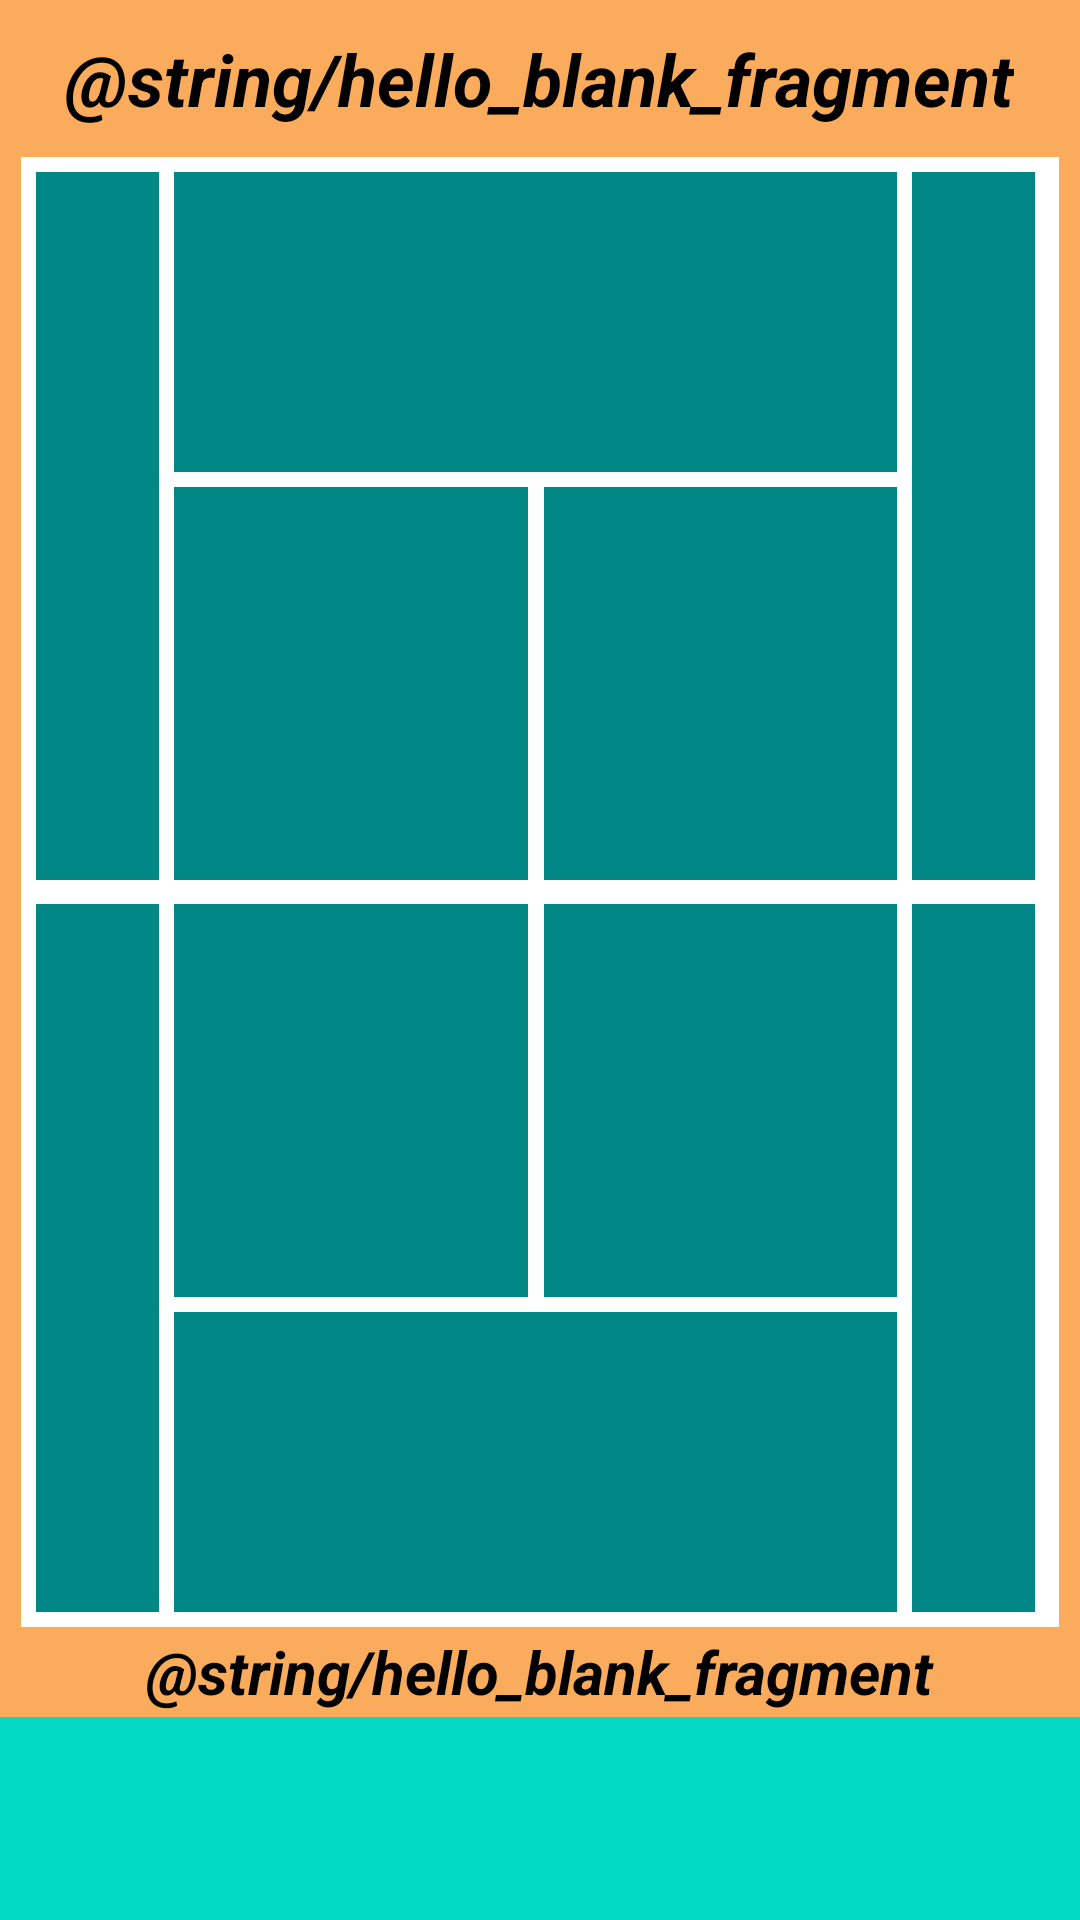

Produce the Android XML layout that renders to this screen, including the resource entries it uses.
<!-- AndroidManifest.xml: application theme Theme.TennisBoard -->
<!-- res/layout/fragment_ajuste_botones.xml -->
<?xml version="1.0" encoding="utf-8"?>
<LinearLayout xmlns:android="http://schemas.android.com/apk/res/android"
    xmlns:app="http://schemas.android.com/apk/res-auto"
    xmlns:tools="http://schemas.android.com/tools"
    android:id="@+id/lny_Principal"
    android:layout_width="match_parent"
    android:layout_height="match_parent"
    android:background="@color/fondo_splash"
    android:gravity="center_horizontal"
    android:orientation="vertical"
    tools:context=".fragmentos.AjusteBotonesFragment">

    
    <TextView
        android:id="@+id/txv_TituAjusBotones"
        android:layout_width="wrap_content"
        android:layout_height="wrap_content"
        android:layout_marginTop="10dp"
        android:text="@string/hello_blank_fragment"
        android:textColor="@color/black"
        android:textSize="24sp"
        android:textStyle="bold|italic" />

    <LinearLayout
        android:id="@+id/lny_Cancha"
        android:layout_width="346dp"
        android:layout_height="490dp"
        android:layout_marginLeft="30dp"
        android:layout_marginTop="10dp"
        android:layout_marginRight="30dp"
        android:orientation="vertical">

        <LinearLayout
            android:id="@+id/lny_CuadroArriba"
            android:layout_width="match_parent"
            android:layout_height="245dp"
            android:background="@color/white">

            <LinearLayout
                android:id="@+id/lny_LatIzqArri"
                android:layout_width="41dp"
                android:layout_height="match_parent"
                android:layout_marginLeft="5dp"
                android:layout_marginTop="5dp"
                android:layout_marginBottom="4dp"
                android:background="@color/teal_700"
                android:orientation="horizontal"></LinearLayout>


            <LinearLayout
                android:id="@+id/lny_CentroArri"
                android:layout_width="241dp"
                android:layout_height="match_parent"
                android:layout_marginLeft="5dp"
                android:layout_marginTop="5dp"
                android:layout_marginRight="5dp"
                android:layout_marginBottom="4dp"
                android:background="@color/white"
                android:orientation="vertical">

                <LinearLayout
                    android:id="@+id/lny_CentroArriArri"
                    android:layout_width="match_parent"
                    android:layout_height="100dp"
                    android:layout_marginBottom="5dp"
                    android:background="@color/teal_700"
                    android:orientation="horizontal"></LinearLayout>

                <LinearLayout
                    android:id="@+id/lny_CentroArriAba"
                    android:layout_width="match_parent"
                    android:layout_height="131dp"
                    android:background="@color/white"
                    android:orientation="horizontal">

                    <LinearLayout
                        android:id="@+id/lny_CentroArriAbaIzq"
                        android:layout_width="118dp"
                        android:layout_height="match_parent"
                        android:layout_marginRight="2.5dp"
                        android:background="@color/teal_700"
                        android:orientation="vertical"></LinearLayout>

                    <LinearLayout
                        android:id="@+id/lny_centroArriAbaDer"
                        android:layout_width="118dp"
                        android:layout_height="match_parent"
                        android:layout_marginLeft="2.5dp"
                        android:background="@color/teal_700"
                        android:orientation="vertical"></LinearLayout>
                </LinearLayout>
            </LinearLayout>

            <LinearLayout
                android:id="@+id/lny_LatDerArri"
                android:layout_width="41dp"
                android:layout_height="match_parent"
                android:layout_marginTop="5dp"
                android:layout_marginRight="5dp"
                android:layout_marginBottom="4dp"
                android:background="@color/teal_700"
                android:orientation="horizontal"></LinearLayout>
        </LinearLayout>

        <LinearLayout
            android:id="@+id/lny_CuadroAbajo"
            android:layout_width="match_parent"
            android:layout_height="245dp"
            android:background="@color/white">

            <LinearLayout
                android:id="@+id/lny_LatIzqAba"
                android:layout_width="41dp"
                android:layout_height="match_parent"
                android:layout_marginLeft="5dp"
                android:layout_marginTop="4dp"
                android:layout_marginBottom="5dp"
                android:background="@color/teal_700"
                android:orientation="horizontal"></LinearLayout>


            <LinearLayout
                android:id="@+id/lny_CentroAba"
                android:layout_width="241dp"
                android:layout_height="match_parent"
                android:layout_marginLeft="5dp"
                android:layout_marginTop="4dp"
                android:layout_marginRight="5dp"
                android:layout_marginBottom="5dp"
                android:background="@color/white"
                android:orientation="vertical">

                <LinearLayout
                    android:id="@+id/lny_CentroAbaArri"
                    android:layout_width="match_parent"
                    android:layout_height="131dp"
                    android:background="@color/white"
                    android:orientation="horizontal">

                    <LinearLayout
                        android:id="@+id/lny_CentroAbaArriIzq"
                        android:layout_width="118dp"
                        android:layout_height="match_parent"
                        android:layout_marginRight="2.5dp"
                        android:background="@color/teal_700"
                        android:orientation="vertical"></LinearLayout>

                    <LinearLayout
                        android:id="@+id/lny_CentroAbaArriDer"
                        android:layout_width="118dp"
                        android:layout_height="match_parent"
                        android:layout_marginLeft="2.5dp"
                        android:background="@color/teal_700"
                        android:orientation="vertical"></LinearLayout>
                </LinearLayout>

                <LinearLayout
                    android:id="@+id/lny_CentroAbaAba"
                    android:layout_width="match_parent"
                    android:layout_height="100dp"
                    android:layout_marginTop="5dp"
                    android:background="@color/teal_700"
                    android:orientation="horizontal"></LinearLayout>
            </LinearLayout>

            <LinearLayout
                android:id="@+id/lny_LatDerAba"
                android:layout_width="41dp"
                android:layout_height="match_parent"
                android:layout_marginTop="4dp"
                android:layout_marginRight="5dp"
                android:layout_marginBottom="5dp"
                android:background="@color/teal_700"
                android:orientation="horizontal"></LinearLayout>
        </LinearLayout>

    </LinearLayout>

    <LinearLayout
        android:id="@+id/lny_TituAjuAbajo"
        android:layout_width="411dp"
        android:layout_height="30dp"
        android:gravity="center"
        android:orientation="horizontal">

        <TextView
            android:id="@+id/txv_TituAjusBotonesAbajo"
            android:layout_width="wrap_content"
            android:layout_height="wrap_content"
            android:text="@string/hello_blank_fragment"
            android:textColor="@color/black"
            android:textSize="20sp"
            android:textStyle="bold|italic" />
    </LinearLayout>
<LinearLayout
android:background="@color/teal_200"
android:layout_height="90dp"
android:layout_width="411dp"
android:orientation="horizontal" >

    <androidx.recyclerview.widget.RecyclerView
        android:layout_width="match_parent"
        android:layout_height="match_parent"
        android:orientation="vertical" />
</LinearLayout>

    </LinearLayout>
<!-- resources referenced by this layout -->
<resources>
  <color name="black">#FF000000</color>
  <color name="fondo_splash">#FAAC5C</color>
  <color name="teal_200">#FF03DAC5</color>
  <color name="teal_700">#FF018786</color>
  <color name="white">#FFFFFFFF</color>
  <style name="Theme.TennisBoard" parent="Theme.MaterialComponents.DayNight.DarkActionBar">
          
          <item name="colorPrimary">@color/purple_500</item>
          <item name="colorPrimaryVariant">@color/purple_700</item>
          <item name="colorOnPrimary">@color/white</item>
          
          <item name="colorSecondary">@color/teal_200</item>
          <item name="colorSecondaryVariant">@color/teal_700</item>
          <item name="colorOnSecondary">@color/black</item>
          
          <item name="android:statusBarColor" tools:targetApi="l">?attr/colorPrimaryVariant</item>
          
      </style>
  <color name="purple_500">#FF6200EE</color>
  <color name="purple_700">#FF3700B3</color>
</resources>
